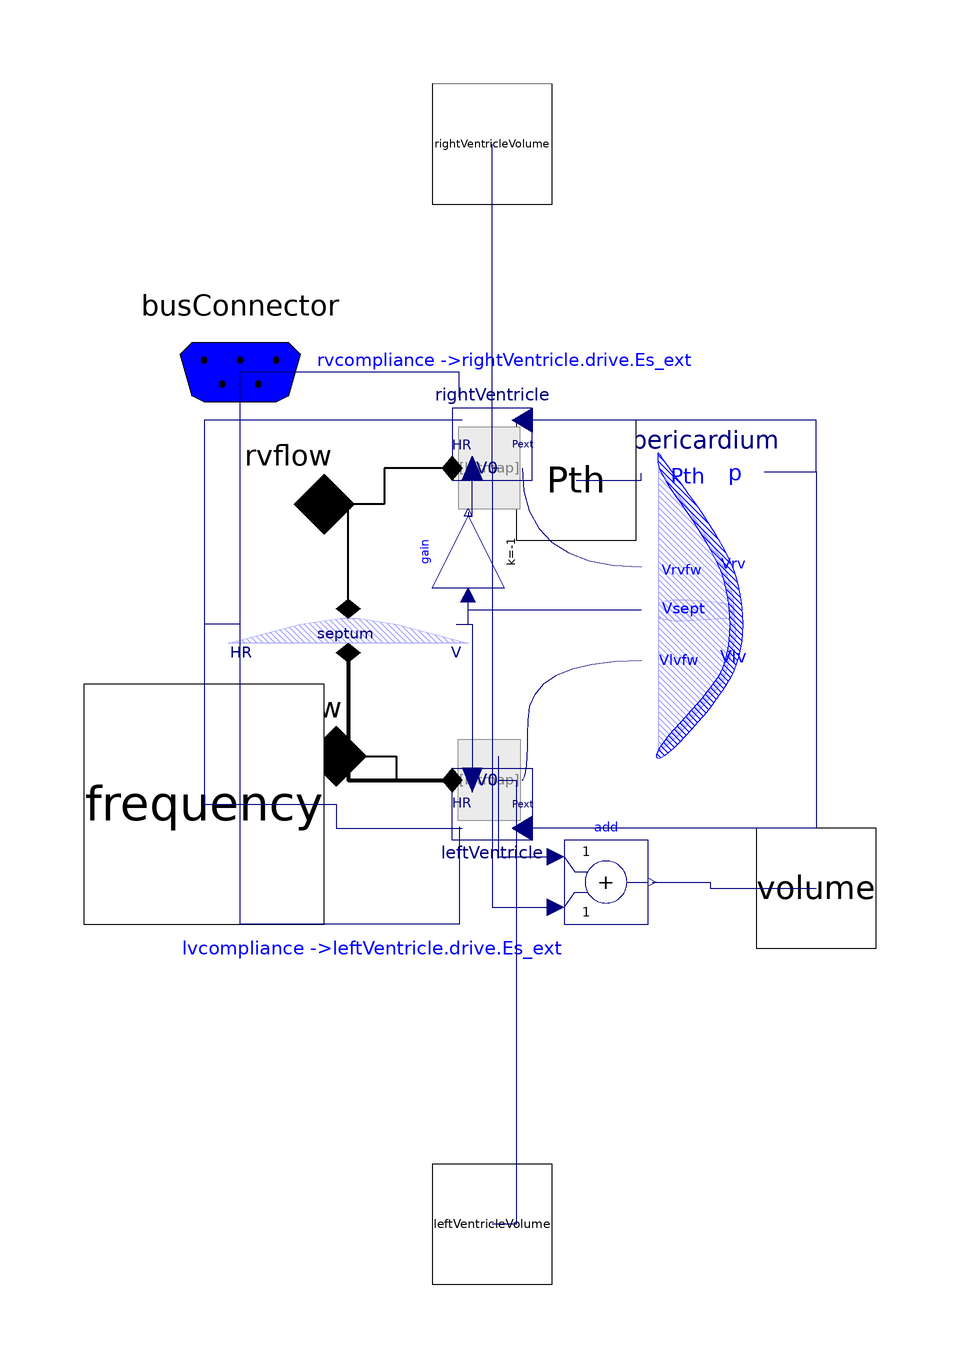

Above is the diagram view of the following Modelica model: its components placed by their Placement annotations and its connect equations drawn as lines.

model VIVolume
      extends Parts.VentricularInteraction(redeclare VentricleControlled
          rightVentricle(drive(useEs_extInput=true)), redeclare
          VentricleControlled leftVentricle(drive(useEs_extInput=true)));
      Physiolibrary.Types.RealIO.VolumeOutput volume annotation (Placement(
            transformation(extent={{34,-44},{54,-24}}), iconTransformation(
            extent={{-10,-10},{10,10}},
            rotation=90,
            origin={38,50})));
      Modelica.Blocks.Math.Add add
        annotation (Placement(transformation(extent={{2,-40},{16,-26}})));
      Physiolibrary.Types.BusConnector busConnector annotation (Placement(
            transformation(extent={{-72,32},{-32,72}}), iconTransformation(
              extent={{-72,32},{-32,72}})));
    equation
      connect(rightVentricle.volume, add.u2) annotation (Line(
          points={{-9,36},{-10,36},{-10,-37.2},{0.6,-37.2}},
          color={0,0,127},
          smooth=Smooth.None));
      connect(leftVentricle.volume, add.u1) annotation (Line(
          points={{-9,-12},{-9,-28.8},{0.6,-28.8}},
          color={0,0,127},
          smooth=Smooth.None));
      connect(add.y, rightVentricleVolume) annotation (Line(
          points={{16.7,-33},{26.35,-33},{26.35,-34},{44,-34}},
          color={0,0,127},
          smooth=Smooth.None));
      connect(leftVentricle.hydrauliccompliance, busConnector.lvcompliance)
        annotation (Line(
          points={{-15.5,-23.8},{-15.5,-40},{-52,-40},{-52,52}},
          color={0,0,127},
          smooth=Smooth.None), Text(
          string="%second",
          index=1,
          extent={{6,3},{6,3}}));
      connect(rightVentricle.hydrauliccompliance, busConnector.rvcompliance)
        annotation (Line(
          points={{-15.5,47.8},{-15.5,52},{-52,52}},
          color={0,0,127},
          smooth=Smooth.None), Text(
          string="%second",
          index=1,
          extent={{6,3},{6,3}}));
      annotation (Icon(coordinateSystem(preserveAspectRatio=false, extent={
                {-100,-100},{100,100}}), graphics={Text(
              extent={{46,60},{98,42}},
              lineColor={0,0,255},
                      textString="volume")}), Diagram(coordinateSystem(
              preserveAspectRatio=false, extent={{-100,-100},{100,100}}),
            graphics={Text(
              extent={{-40,56},{24,52}},
              lineColor={0,0,255},
                      textString=
                "rvcompliance ->rightVentricle.drive.Es_ext"),Text(
              extent={{-62,-42},{2,-46}},
              lineColor={0,0,255},
                      textString=
                "lvcompliance ->leftVentricle.drive.Es_ext")}));
    end VIVolume;